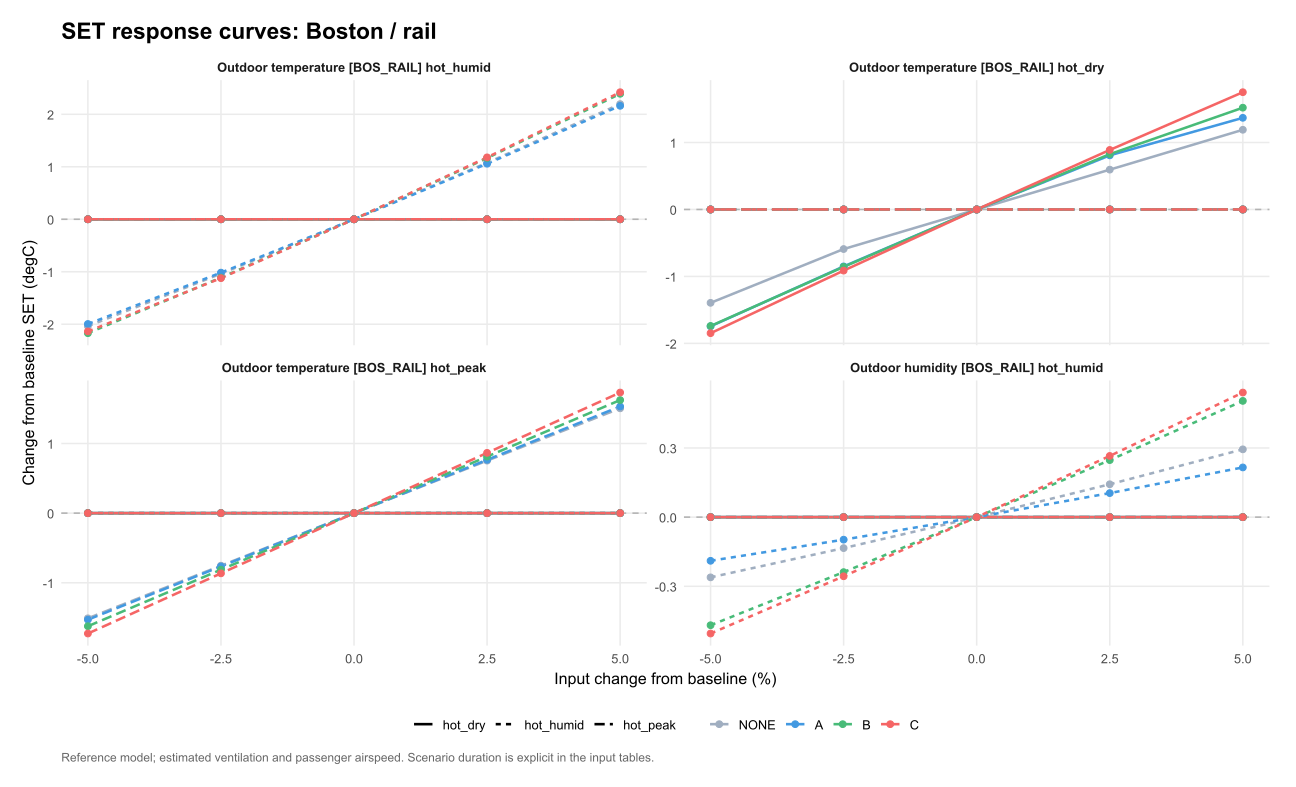

The data file committed next to this chart (first rows):
venue, scenario, option, parameter, value, mean_SET, mean_SET_drop, kWh, water_kg, purchase_cost, eta, L, comfort_basis, delta_eta, delta_L, chosen_option, baseline_choice, site, panel, base_SET, delta_SET, input_change, parameter_label
BOS_RAIL, hot_peak, NONE, weather_occ.10.T, 38.63, 31.66, 0, 0, 0, 0, NA, 5.661, per_person, NA, 1.505, C, C, Boston / rail, Boston / rail?hot_peak, 30.16, 1.505, 5, Outdoor temperature [BOS_RAIL] hot_peak
BOS_RAIL, hot_peak, NONE, weather_occ.10.T, 34.95, 28.65, 0, 0, 0, 0, NA, 2.645, per_person, NA, -1.511, C, C, Boston / rail, Boston / rail?hot_peak, 30.16, -1.511, -5, Outdoor temperature [BOS_RAIL] hot_peak
BOS_RAIL, hot_peak, NONE, weather_occ.10.T, 37.71, 30.91, 0, 0, 0, 0, NA, 4.909, per_person, NA, 0.7535, C, C, Boston / rail, Boston / rail?hot_peak, 30.16, 0.7535, 2.5, Outdoor temperature [BOS_RAIL] hot_peak
BOS_RAIL, hot_peak, NONE, weather_occ.12.T, 30.64, 30.16, 0, 0, 0, 0, NA, 4.156, per_person, NA, 0, C, C, Boston / rail, Boston / rail?hot_peak, 30.16, 1.4210854715202e-14, 5, Outdoor temperature [BOS_RAIL] hot_dry
BOS_RAIL, hot_peak, NONE, weather_occ.11.T, 29.63, 30.16, 0, 0, 0, 0, NA, 4.156, per_person, NA, 0, C, C, Boston / rail, Boston / rail?hot_peak, 30.16, 1.4210854715202e-14, -2.5, Outdoor temperature [BOS_RAIL] hot_humid
BOS_RAIL, hot_peak, NONE, weather_occ.10.T, 35.87, 29.4, 0, 0, 0, 0, NA, 3.401, per_person, NA, -0.7548, C, C, Boston / rail, Boston / rail?hot_peak, 30.16, -0.7548, -2.5, Outdoor temperature [BOS_RAIL] hot_peak
BOS_RAIL, hot_peak, NONE, weather_occ.11.RH, 68.32, 30.16, 0, 0, 0, 0, NA, 4.156, per_person, NA, 0, C, C, Boston / rail, Boston / rail?hot_peak, 30.16, 1.4210854715202e-14, -5, Outdoor humidity [BOS_RAIL] hot_humid
BOS_RAIL, hot_peak, NONE, weather_occ.11.T, 28.87, 30.16, 0, 0, 0, 0, NA, 4.156, per_person, NA, 0, C, C, Boston / rail, Boston / rail?hot_peak, 30.16, 1.4210854715202e-14, -5, Outdoor temperature [BOS_RAIL] hot_humid
BOS_RAIL, hot_peak, NONE, weather_occ.10.T, 36.79, 30.16, 0, 0, 0, 0, NA, 4.156, per_person, NA, 0, C, C, Boston / rail, Boston / rail?hot_peak, 30.16, 1.4210854715202e-14, 0, Outdoor temperature [BOS_RAIL] hot_peak
BOS_RAIL, hot_peak, NONE, weather_occ.12.T, 29.91, 30.16, 0, 0, 0, 0, NA, 4.156, per_person, NA, 0, C, C, Boston / rail, Boston / rail?hot_peak, 30.16, 1.4210854715202e-14, 2.5, Outdoor temperature [BOS_RAIL] hot_dry
BOS_RAIL, hot_peak, NONE, weather_occ.11.T, 31.91, 30.16, 0, 0, 0, 0, NA, 4.156, per_person, NA, 0, C, C, Boston / rail, Boston / rail?hot_peak, 30.16, 1.4210854715202e-14, 5, Outdoor temperature [BOS_RAIL] hot_humid
BOS_RAIL, hot_peak, NONE, weather_occ.11.RH, 73.72, 30.16, 0, 0, 0, 0, NA, 4.156, per_person, NA, 0, C, C, Boston / rail, Boston / rail?hot_peak, 30.16, 1.4210854715202e-14, 2.5, Outdoor humidity [BOS_RAIL] hot_humid
BOS_RAIL, hot_peak, NONE, weather_occ.11.T, 31.15, 30.16, 0, 0, 0, 0, NA, 4.156, per_person, NA, 0, C, C, Boston / rail, Boston / rail?hot_peak, 30.16, 1.4210854715202e-14, 2.5, Outdoor temperature [BOS_RAIL] hot_humid
BOS_RAIL, hot_peak, NONE, weather_occ.11.RH, 70.12, 30.16, 0, 0, 0, 0, NA, 4.156, per_person, NA, 0, C, C, Boston / rail, Boston / rail?hot_peak, 30.16, 1.4210854715202e-14, -2.5, Outdoor humidity [BOS_RAIL] hot_humid
BOS_RAIL, hot_peak, NONE, weather_occ.12.T, 27.72, 30.16, 0, 0, 0, 0, NA, 4.156, per_person, NA, 0, C, C, Boston / rail, Boston / rail?hot_peak, 30.16, 1.4210854715202e-14, -5, Outdoor temperature [BOS_RAIL] hot_dry
BOS_RAIL, hot_peak, NONE, weather_occ.11.RH, 75.52, 30.16, 0, 0, 0, 0, NA, 4.156, per_person, NA, 0, C, C, Boston / rail, Boston / rail?hot_peak, 30.16, 1.4210854715202e-14, 5, Outdoor humidity [BOS_RAIL] hot_humid
BOS_RAIL, hot_peak, NONE, weather_occ.12.T, 29.18, 30.16, 0, 0, 0, 0, NA, 4.156, per_person, NA, 0, C, C, Boston / rail, Boston / rail?hot_peak, 30.16, 1.4210854715202e-14, 0, Outdoor temperature [BOS_RAIL] hot_dry
BOS_RAIL, hot_peak, NONE, weather_occ.11.RH, 71.92, 30.16, 0, 0, 0, 0, NA, 4.156, per_person, NA, 0, C, C, Boston / rail, Boston / rail?hot_peak, 30.16, 1.4210854715202e-14, 0, Outdoor humidity [BOS_RAIL] hot_humid
BOS_RAIL, hot_peak, NONE, weather_occ.12.T, 28.45, 30.16, 0, 0, 0, 0, NA, 4.156, per_person, NA, 0, C, C, Boston / rail, Boston / rail?hot_peak, 30.16, 1.4210854715202e-14, -2.5, Outdoor temperature [BOS_RAIL] hot_dry
BOS_RAIL, hot_peak, NONE, weather_occ.11.T, 30.39, 30.16, 0, 0, 0, 0, NA, 4.156, per_person, NA, 0, C, C, Boston / rail, Boston / rail?hot_peak, 30.16, 1.4210854715202e-14, 0, Outdoor temperature [BOS_RAIL] hot_humid
BOS_RAIL, hot_peak, A, weather_occ.10.T, 37.71, 29.83, 1.078, 0.25, 0, 1499, 4.31, 3.832, per_person, -0.04847, 0.7657, C, C, Boston / rail, Boston / rail?hot_peak, 29.07, 0.7657, 2.5, Outdoor temperature [BOS_RAIL] hot_peak
BOS_RAIL, hot_peak, A, weather_occ.10.T, 38.63, 30.6, 1.064, 0.25, 0, 1499, 4.255, 4.597, per_person, -0.1037, 1.531, C, C, Boston / rail, Boston / rail?hot_peak, 29.07, 1.531, 5, Outdoor temperature [BOS_RAIL] hot_peak
BOS_RAIL, hot_peak, A, weather_occ.10.T, 34.95, 27.54, 1.109, 0.25, 0, 1499, 4.438, 1.536, per_person, 0.07891, -1.53, C, C, Boston / rail, Boston / rail?hot_peak, 29.07, -1.53, -5, Outdoor temperature [BOS_RAIL] hot_peak
BOS_RAIL, hot_peak, A, weather_occ.11.T, 31.91, 29.07, 1.09, 0.25, 0, 1499, 4.359, 3.066, per_person, 0, 0, C, C, Boston / rail, Boston / rail?hot_peak, 29.07, 3.19744231092045e-14, 5, Outdoor temperature [BOS_RAIL] hot_humid
BOS_RAIL, hot_peak, A, weather_occ.10.T, 36.79, 29.07, 1.09, 0.25, 0, 1499, 4.359, 3.066, per_person, 0, 0, C, C, Boston / rail, Boston / rail?hot_peak, 29.07, 3.19744231092045e-14, 0, Outdoor temperature [BOS_RAIL] hot_peak
BOS_RAIL, hot_peak, A, weather_occ.12.T, 29.91, 29.07, 1.09, 0.25, 0, 1499, 4.359, 3.066, per_person, 0, 0, C, C, Boston / rail, Boston / rail?hot_peak, 29.07, 3.19744231092045e-14, 2.5, Outdoor temperature [BOS_RAIL] hot_dry
BOS_RAIL, hot_peak, A, weather_occ.10.T, 35.87, 28.3, 1.1, 0.25, 0, 1499, 4.401, 2.301, per_person, 0.04243, -0.7654, C, C, Boston / rail, Boston / rail?hot_peak, 29.07, -0.7654, -2.5, Outdoor temperature [BOS_RAIL] hot_peak
BOS_RAIL, hot_peak, A, weather_occ.11.RH, 73.72, 29.07, 1.09, 0.25, 0, 1499, 4.359, 3.066, per_person, 0, 0, C, C, Boston / rail, Boston / rail?hot_peak, 29.07, 3.19744231092045e-14, 2.5, Outdoor humidity [BOS_RAIL] hot_humid
BOS_RAIL, hot_peak, A, weather_occ.11.RH, 68.32, 29.07, 1.09, 0.25, 0, 1499, 4.359, 3.066, per_person, 0, 0, C, C, Boston / rail, Boston / rail?hot_peak, 29.07, 3.19744231092045e-14, -5, Outdoor humidity [BOS_RAIL] hot_humid
BOS_RAIL, hot_peak, A, weather_occ.11.T, 31.15, 29.07, 1.09, 0.25, 0, 1499, 4.359, 3.066, per_person, 0, 0, C, C, Boston / rail, Boston / rail?hot_peak, 29.07, 3.19744231092045e-14, 2.5, Outdoor temperature [BOS_RAIL] hot_humid
BOS_RAIL, hot_peak, A, weather_occ.11.T, 28.87, 29.07, 1.09, 0.25, 0, 1499, 4.359, 3.066, per_person, 0, 0, C, C, Boston / rail, Boston / rail?hot_peak, 29.07, 3.19744231092045e-14, -5, Outdoor temperature [BOS_RAIL] hot_humid
BOS_RAIL, hot_peak, A, weather_occ.12.T, 30.64, 29.07, 1.09, 0.25, 0, 1499, 4.359, 3.066, per_person, 0, 0, C, C, Boston / rail, Boston / rail?hot_peak, 29.07, 3.19744231092045e-14, 5, Outdoor temperature [BOS_RAIL] hot_dry
BOS_RAIL, hot_peak, A, weather_occ.11.RH, 75.52, 29.07, 1.09, 0.25, 0, 1499, 4.359, 3.066, per_person, 0, 0, C, C, Boston / rail, Boston / rail?hot_peak, 29.07, 3.19744231092045e-14, 5, Outdoor humidity [BOS_RAIL] hot_humid
BOS_RAIL, hot_peak, A, weather_occ.12.T, 27.72, 29.07, 1.09, 0.25, 0, 1499, 4.359, 3.066, per_person, 0, 0, C, C, Boston / rail, Boston / rail?hot_peak, 29.07, 3.19744231092045e-14, -5, Outdoor temperature [BOS_RAIL] hot_dry
BOS_RAIL, hot_peak, A, weather_occ.11.T, 29.63, 29.07, 1.09, 0.25, 0, 1499, 4.359, 3.066, per_person, 0, 0, C, C, Boston / rail, Boston / rail?hot_peak, 29.07, 3.19744231092045e-14, -2.5, Outdoor temperature [BOS_RAIL] hot_humid
BOS_RAIL, hot_peak, A, weather_occ.11.T, 30.39, 29.07, 1.09, 0.25, 0, 1499, 4.359, 3.066, per_person, 0, 0, C, C, Boston / rail, Boston / rail?hot_peak, 29.07, 3.19744231092045e-14, 0, Outdoor temperature [BOS_RAIL] hot_humid
BOS_RAIL, hot_peak, A, weather_occ.11.RH, 70.12, 29.07, 1.09, 0.25, 0, 1499, 4.359, 3.066, per_person, 0, 0, C, C, Boston / rail, Boston / rail?hot_peak, 29.07, 3.19744231092045e-14, -2.5, Outdoor humidity [BOS_RAIL] hot_humid
BOS_RAIL, hot_peak, A, weather_occ.12.T, 29.18, 29.07, 1.09, 0.25, 0, 1499, 4.359, 3.066, per_person, 0, 0, C, C, Boston / rail, Boston / rail?hot_peak, 29.07, 3.19744231092045e-14, 0, Outdoor temperature [BOS_RAIL] hot_dry
BOS_RAIL, hot_peak, A, weather_occ.12.T, 28.45, 29.07, 1.09, 0.25, 0, 1499, 4.359, 3.066, per_person, 0, 0, C, C, Boston / rail, Boston / rail?hot_peak, 29.07, 3.19744231092045e-14, -2.5, Outdoor temperature [BOS_RAIL] hot_dry
BOS_RAIL, hot_peak, A, weather_occ.11.RH, 71.92, 29.07, 1.09, 0.25, 0, 1499, 4.359, 3.066, per_person, 0, 0, C, C, Boston / rail, Boston / rail?hot_peak, 29.07, 3.19744231092045e-14, 0, Outdoor humidity [BOS_RAIL] hot_humid
BOS_RAIL, hot_peak, B, weather_occ.10.T, 38.63, 30.72, 0.9376, 1.2, 33.76, 4159, 0.7814, 4.723, per_person, -0.0986, 1.624, C, C, Boston / rail, Boston / rail?hot_peak, 29.1, 1.624, 5, Outdoor temperature [BOS_RAIL] hot_peak
BOS_RAIL, hot_peak, B, weather_occ.10.T, 37.71, 29.91, 0.9976, 1.2, 33.87, 4159, 0.8314, 3.912, per_person, -0.04859, 0.8119, C, C, Boston / rail, Boston / rail?hot_peak, 29.1, 0.8119, 2.5, Outdoor temperature [BOS_RAIL] hot_peak
BOS_RAIL, hot_peak, B, weather_occ.11.RH, 73.72, 29.1, 1.056, 1.2, 33.99, 4159, 0.88, 3.1, per_person, 0, 0, C, C, Boston / rail, Boston / rail?hot_peak, 29.1, -3.5527136788005e-15, 2.5, Outdoor humidity [BOS_RAIL] hot_humid
BOS_RAIL, hot_peak, B, weather_occ.10.T, 34.95, 27.48, 1.169, 1.2, 34.23, 4159, 0.9745, 1.476, per_person, 0.09456, -1.624, C, C, Boston / rail, Boston / rail?hot_peak, 29.1, -1.624, -5, Outdoor temperature [BOS_RAIL] hot_peak
BOS_RAIL, hot_peak, B, weather_occ.11.T, 28.87, 29.1, 1.056, 1.2, 33.99, 4159, 0.88, 3.1, per_person, 0, 0, C, C, Boston / rail, Boston / rail?hot_peak, 29.1, -3.5527136788005e-15, -5, Outdoor temperature [BOS_RAIL] hot_humid
BOS_RAIL, hot_peak, B, weather_occ.11.T, 31.91, 29.1, 1.056, 1.2, 33.99, 4159, 0.88, 3.1, per_person, 0, 0, C, C, Boston / rail, Boston / rail?hot_peak, 29.1, -3.5527136788005e-15, 5, Outdoor temperature [BOS_RAIL] hot_humid
BOS_RAIL, hot_peak, B, weather_occ.10.T, 35.87, 28.29, 1.113, 1.2, 34.11, 4159, 0.9278, 2.288, per_person, 0.04781, -0.8122, C, C, Boston / rail, Boston / rail?hot_peak, 29.1, -0.8122, -2.5, Outdoor temperature [BOS_RAIL] hot_peak
BOS_RAIL, hot_peak, B, weather_occ.11.T, 31.15, 29.1, 1.056, 1.2, 33.99, 4159, 0.88, 3.1, per_person, 0, 0, C, C, Boston / rail, Boston / rail?hot_peak, 29.1, -3.5527136788005e-15, 2.5, Outdoor temperature [BOS_RAIL] hot_humid
BOS_RAIL, hot_peak, B, weather_occ.12.T, 29.91, 29.1, 1.056, 1.2, 33.99, 4159, 0.88, 3.1, per_person, 0, 0, C, C, Boston / rail, Boston / rail?hot_peak, 29.1, -3.5527136788005e-15, 2.5, Outdoor temperature [BOS_RAIL] hot_dry
BOS_RAIL, hot_peak, B, weather_occ.12.T, 30.64, 29.1, 1.056, 1.2, 33.99, 4159, 0.88, 3.1, per_person, 0, 0, C, C, Boston / rail, Boston / rail?hot_peak, 29.1, -3.5527136788005e-15, 5, Outdoor temperature [BOS_RAIL] hot_dry
BOS_RAIL, hot_peak, B, weather_occ.11.RH, 75.52, 29.1, 1.056, 1.2, 33.99, 4159, 0.88, 3.1, per_person, 0, 0, C, C, Boston / rail, Boston / rail?hot_peak, 29.1, -3.5527136788005e-15, 5, Outdoor humidity [BOS_RAIL] hot_humid
BOS_RAIL, hot_peak, B, weather_occ.11.RH, 70.12, 29.1, 1.056, 1.2, 33.99, 4159, 0.88, 3.1, per_person, 0, 0, C, C, Boston / rail, Boston / rail?hot_peak, 29.1, -3.5527136788005e-15, -2.5, Outdoor humidity [BOS_RAIL] hot_humid
BOS_RAIL, hot_peak, B, weather_occ.10.T, 36.79, 29.1, 1.056, 1.2, 33.99, 4159, 0.88, 3.1, per_person, 0, 0, C, C, Boston / rail, Boston / rail?hot_peak, 29.1, -3.5527136788005e-15, 0, Outdoor temperature [BOS_RAIL] hot_peak
BOS_RAIL, hot_peak, B, weather_occ.11.RH, 68.32, 29.1, 1.056, 1.2, 33.99, 4159, 0.88, 3.1, per_person, 0, 0, C, C, Boston / rail, Boston / rail?hot_peak, 29.1, -3.5527136788005e-15, -5, Outdoor humidity [BOS_RAIL] hot_humid
BOS_RAIL, hot_peak, B, weather_occ.11.T, 30.39, 29.1, 1.056, 1.2, 33.99, 4159, 0.88, 3.1, per_person, 0, 0, C, C, Boston / rail, Boston / rail?hot_peak, 29.1, -3.5527136788005e-15, 0, Outdoor temperature [BOS_RAIL] hot_humid
BOS_RAIL, hot_peak, B, weather_occ.12.T, 27.72, 29.1, 1.056, 1.2, 33.99, 4159, 0.88, 3.1, per_person, 0, 0, C, C, Boston / rail, Boston / rail?hot_peak, 29.1, -3.5527136788005e-15, -5, Outdoor temperature [BOS_RAIL] hot_dry
BOS_RAIL, hot_peak, B, weather_occ.11.T, 29.63, 29.1, 1.056, 1.2, 33.99, 4159, 0.88, 3.1, per_person, 0, 0, C, C, Boston / rail, Boston / rail?hot_peak, 29.1, -3.5527136788005e-15, -2.5, Outdoor temperature [BOS_RAIL] hot_humid
BOS_RAIL, hot_peak, B, weather_occ.11.RH, 71.92, 29.1, 1.056, 1.2, 33.99, 4159, 0.88, 3.1, per_person, 0, 0, C, C, Boston / rail, Boston / rail?hot_peak, 29.1, -3.5527136788005e-15, 0, Outdoor humidity [BOS_RAIL] hot_humid
BOS_RAIL, hot_peak, B, weather_occ.12.T, 29.18, 29.1, 1.056, 1.2, 33.99, 4159, 0.88, 3.1, per_person, 0, 0, C, C, Boston / rail, Boston / rail?hot_peak, 29.1, -3.5527136788005e-15, 0, Outdoor temperature [BOS_RAIL] hot_dry
BOS_RAIL, hot_peak, B, weather_occ.12.T, 28.45, 29.1, 1.056, 1.2, 33.99, 4159, 0.88, 3.1, per_person, 0, 0, C, C, Boston / rail, Boston / rail?hot_peak, 29.1, -3.5527136788005e-15, -2.5, Outdoor temperature [BOS_RAIL] hot_dry
... 180 more rows
